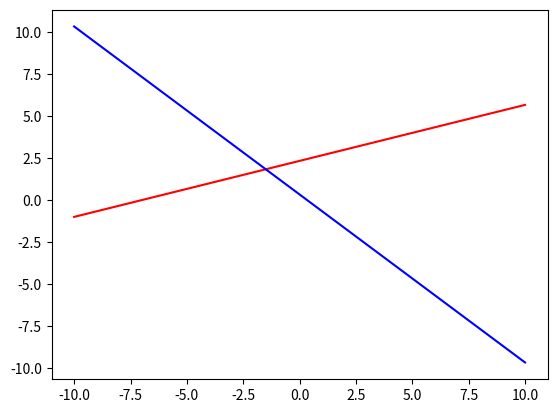

Reproduce this figure in Python.
import numpy as np
import matplotlib.pyplot as plt
a = np.array([1,2,3,4])
final = np.reshape(a,(2,2))
print(f'The reshaped array is:', final)
print(f'The shape of final array is:', final.shape)
print(f'The number of elements in a final array is:', final.size)
print('The dimension of final array is', final.ndim)



#mathematical operations
arr_1 = np.array([2, 4, 6])
arr_2 = np.array([1, 3, 5])
print(arr_1 + arr_2)
print(arr_1 - arr_2)
print(arr_1 * arr_2)
two_dim = np.array(([1, 2, 3],
          [4, 5, 6],
          [7, 8, 9]))


print(two_dim[:,2])  #here we are printing only the last column elements from each rows


coefficients = np.array([[-1,3],[3,2]],dtype=np.dtype(float))
constants = np.array([7,1],dtype=np.dtype(float))
print(coefficients.shape)
print(constants)

#calculating the determinant of matrix coefficient
print(np.linalg.det(coefficients))

#horizontally stacking the two matrices
#horizontally stacking the coefficients and constants and as the matrix constants has only one row , so we reshaped it into having 2 rows and 1 column
combined_matrix = np.hstack(( coefficients,constants.reshape(2,1)))

#plotting the line from these two system of eqautions
plt.figure()
x=np.linspace(-10,10,100)  #this one is for plotting the line as x-cordinate
x1,y1,z1=combined_matrix[0]
x2,y2,z2= combined_matrix[1]
y1 = (7 + x) / 3  #getting the value of y from 1st equation
y2 = (1 - (3*x)) / 3  #here too but from the second equation
plt.plot(x,y1,color="red")
plt.plot(x,y2,color="blue")
plt.show()